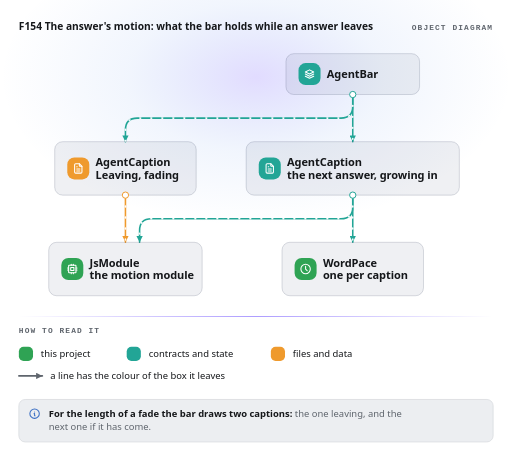
t = 0.00 s
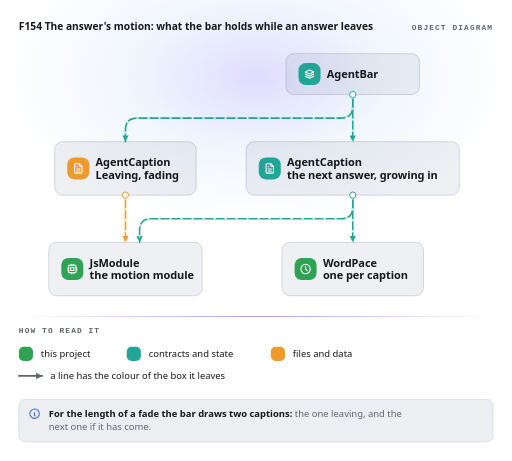
t = 0.28 s
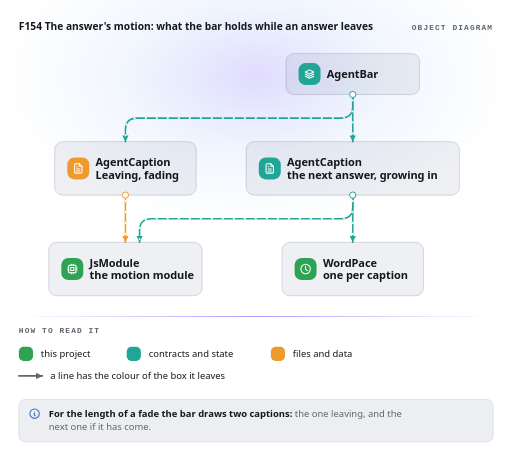
t = 0.55 s
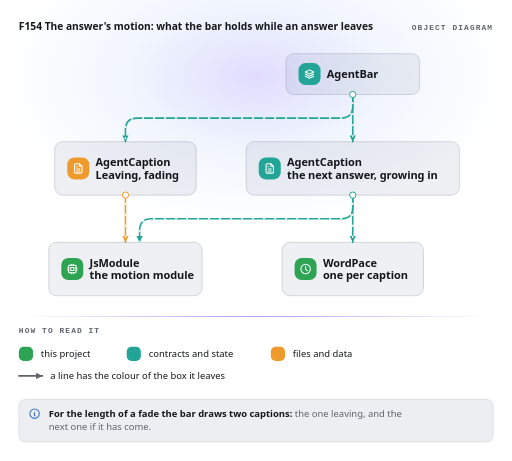
t = 0.83 s

The animated SVG that drew these frames (rendered in a browser with its animation timeline set to each time). Animation: 1 CSS @keyframes rule; one cycle of 1.10 s, repeats indefinitely.

<svg viewBox="-24 -24 651.4 586" width="651.4" height="586" role="img" aria-label="F154 The answer's motion: what the bar holds while an answer leaves" xmlns="http://www.w3.org/2000/svg">
  <title>F154 The answer's motion: what the bar holds while an answer leaves</title>
  <style>svg {
  --ground: #ffffff; --line: #d9dce0; --text: #15171a; --quiet: #5f656d; --chip: #eceef1; --accent: #3b6fc4; --blue-fill: #e3ecfa; --blue-line: #3b78e7; --blue-ink: #1d4ea6; --green-fill: #e2f3e7; --green-line: #2fa354; --green-ink: #17703a; --violet-fill: #e2dfff; --violet-line: #6b4dff; --violet-ink: #3a22c4; --teal-fill: #def2ef; --teal-line: #22a596; --teal-ink: #116f64; --red-fill: #f9e1e6; --red-line: #e2456c; --red-ink: #a51d42; --amber-fill: #fbeedd; --amber-line: #ef9a2d; --amber-ink: #a35d0c;
  --mono: "Geist Mono", ui-monospace, Menlo, Consolas, monospace;
}
@media (prefers-color-scheme: dark) {
  svg { --ground: #070708; --line: #2c2f35; --text: #e6e8eb; --quiet: #9aa0a8; --chip: #15171a; --accent: #7fa8e8; --blue-fill: #15213a; --blue-line: #6b9cf0; --blue-ink: #b9d0fa; --green-fill: #13281b; --green-line: #4cc173; --green-ink: #b6ebc6; --violet-fill: #110a40; --violet-line: #9282ff; --violet-ink: #e2dfff; --teal-fill: #0f2a27; --teal-line: #3cc4b3; --teal-ink: #b3ece4; --red-fill: #2e141c; --red-line: #ef6f8f; --red-ink: #f8c2d0; --amber-fill: #2c2010; --amber-line: #f2ad52; --amber-ink: #f8dcb4; }
}
[data-style="dark"] svg { --ground: #070708; --line: #2c2f35; --text: #e6e8eb; --quiet: #9aa0a8; --chip: #15171a; --accent: #7fa8e8; --blue-fill: #15213a; --blue-line: #6b9cf0; --blue-ink: #b9d0fa; --green-fill: #13281b; --green-line: #4cc173; --green-ink: #b6ebc6; --violet-fill: #110a40; --violet-line: #9282ff; --violet-ink: #e2dfff; --teal-fill: #0f2a27; --teal-line: #3cc4b3; --teal-ink: #b3ece4; --red-fill: #2e141c; --red-line: #ef6f8f; --red-ink: #f8c2d0; --amber-fill: #2c2010; --amber-line: #f2ad52; --amber-ink: #f8dcb4; }
[data-style="light"] svg { --ground: #ffffff; --line: #d9dce0; --text: #15171a; --quiet: #5f656d; --chip: #eceef1; --accent: #3b6fc4; --blue-fill: #e3ecfa; --blue-line: #3b78e7; --blue-ink: #1d4ea6; --green-fill: #e2f3e7; --green-line: #2fa354; --green-ink: #17703a; --violet-fill: #e2dfff; --violet-line: #6b4dff; --violet-ink: #3a22c4; --teal-fill: #def2ef; --teal-line: #22a596; --teal-ink: #116f64; --red-fill: #f9e1e6; --red-line: #e2456c; --red-ink: #a51d42; --amber-fill: #fbeedd; --amber-line: #ef9a2d; --amber-ink: #a35d0c; }
.ground { fill: var(--ground); }
.arrow { fill: var(--quiet); }
.caption {
  fill: var(--quiet); font: 600 10.5px var(--mono); letter-spacing: 1.4px; text-transform: uppercase;
}
.arrow.tone-blue { fill: var(--blue-line); }
.arrow.tone-green { fill: var(--green-line); }
.arrow.tone-violet { fill: var(--violet-line); }
.arrow.tone-teal { fill: var(--teal-line); }
.arrow.tone-red { fill: var(--red-line); }
.arrow.tone-amber { fill: var(--amber-line); }
svg {
  --sans: "Segoe UI", system-ui, -apple-system, Roboto, "Helvetica Neue", Arial, sans-serif;
}
.notebar { fill: var(--chip); stroke: var(--line); stroke-width: 1; }
.note-icon {
  fill: none; stroke: var(--accent); stroke-width: 2;
  stroke-linecap: round; stroke-linejoin: round;
}
.notes { fill: var(--quiet); font: 400 12px var(--sans); }
.note-head { fill: var(--text); font-weight: 700; }
</style>
  <style>
svg {
  --pic-body: rgba(27, 42, 74, .065); --pic-hair: rgba(27, 42, 74, .2); --pic-march: rgba(255, 255, 255, .95);
  --pic-sans: "Segoe UI", system-ui, -apple-system, Roboto, "Helvetica Neue", Arial, sans-serif;
}
@media (prefers-color-scheme: dark) {
  svg { --pic-body: rgba(255, 255, 255, .045); --pic-hair: rgba(255, 255, 255, .1); --pic-march: rgba(255, 255, 255, .75); }
}
[data-style="dark"] svg { --pic-body: rgba(255, 255, 255, .045); --pic-hair: rgba(255, 255, 255, .1); --pic-march: rgba(255, 255, 255, .75); }
[data-style="light"] svg { --pic-body: rgba(27, 42, 74, .065); --pic-hair: rgba(27, 42, 74, .2); --pic-march: rgba(255, 255, 255, .95); }
.pic-edge { stroke: var(--quiet); }
.pic-tint { fill: var(--chip); }
.pic-fill { fill: var(--quiet); }
.pic-ink { fill: var(--text); }
.pic-edge.tone-blue { stroke: var(--blue-line); }
.pic-tint.tone-blue { fill: var(--blue-fill); }
.pic-fill.tone-blue { fill: var(--blue-line); }
.pic-ink.tone-blue { fill: var(--blue-ink); }
.pic-edge.tone-green { stroke: var(--green-line); }
.pic-tint.tone-green { fill: var(--green-fill); }
.pic-fill.tone-green { fill: var(--green-line); }
.pic-ink.tone-green { fill: var(--green-ink); }
.pic-edge.tone-violet { stroke: var(--violet-line); }
.pic-tint.tone-violet { fill: var(--violet-fill); }
.pic-fill.tone-violet { fill: var(--violet-line); }
.pic-ink.tone-violet { fill: var(--violet-ink); }
.pic-edge.tone-teal { stroke: var(--teal-line); }
.pic-tint.tone-teal { fill: var(--teal-fill); }
.pic-fill.tone-teal { fill: var(--teal-line); }
.pic-ink.tone-teal { fill: var(--teal-ink); }
.pic-edge.tone-red { stroke: var(--red-line); }
.pic-tint.tone-red { fill: var(--red-fill); }
.pic-fill.tone-red { fill: var(--red-line); }
.pic-ink.tone-red { fill: var(--red-ink); }
.pic-edge.tone-amber { stroke: var(--amber-line); }
.pic-tint.tone-amber { fill: var(--amber-fill); }
.pic-fill.tone-amber { fill: var(--amber-line); }
.pic-ink.tone-amber { fill: var(--amber-ink); }
.pic-panel { fill: var(--pic-body); stroke: var(--pic-hair); stroke-width: 1; }
.pic-group {
  fill: var(--quiet); font: 600 10px var(--mono); letter-spacing: 1.4px; text-transform: uppercase;
}
.pic-name { fill: var(--text); font: 700 14px var(--pic-sans); letter-spacing: -.1px; }
.pic-note { fill: var(--quiet); font: 11.5px var(--pic-sans); }
.pic-means { fill: var(--text); font: 12px var(--pic-sans); }
.pic-text { fill: var(--quiet); font: 12px var(--pic-sans); }
.pic-word { fill: var(--quiet); font: 500 10px var(--mono); }
.pic-pill { fill: var(--ground); stroke-width: 1; stroke-opacity: .6; }
.pic-pill-word { font: 500 10px var(--mono); }
.pic-badge-icon {
  fill: none; stroke: var(--ground); stroke-width: 2; stroke-linecap: round; stroke-linejoin: round;
}
.pic-port { fill: var(--ground); stroke-width: 1.25; }
.pic-line { fill: none; stroke-width: 2; stroke-linecap: round; }
.pic-line.reads { stroke-dasharray: 3 5; }
.pic-march {
  fill: none; stroke: var(--pic-march); stroke-width: 2; stroke-linecap: round; stroke-dasharray: 1 13;
  animation: pic-march 1.1s linear infinite;
}
@keyframes pic-march { to { stroke-dashoffset: -14; } }
@media (prefers-reduced-motion: reduce) {
  .pic-march { display: none; }
}
svg { --mrq-glow: .2; --mrq-glow-far: .07; --mrq-sheet: #1b2a4a; --mrq-sheet-top: .06; --mrq-sheet-end: .035; --mrq-hair: rgba(27, 42, 74, .18); }
@media (prefers-color-scheme: dark) {
  svg { --mrq-glow: .34; --mrq-glow-far: .1; --mrq-sheet: #ffffff; --mrq-sheet-top: .07; --mrq-sheet-end: .02; --mrq-hair: rgba(255, 255, 255, .1); }
}
[data-style="dark"] svg { --mrq-glow: .34; --mrq-glow-far: .1; --mrq-sheet: #ffffff; --mrq-sheet-top: .07; --mrq-sheet-end: .02; --mrq-hair: rgba(255, 255, 255, .1); }
[data-style="light"] svg { --mrq-glow: .2; --mrq-glow-far: .07; --mrq-sheet: #1b2a4a; --mrq-sheet-top: .06; --mrq-sheet-end: .035; --mrq-hair: rgba(27, 42, 74, .18); }
.mrq-title { fill: var(--text); font: 600 13px var(--pic-sans); }
.mrq-light { fill: url(#mrq-light); }
.mrq-light-0 { stop-color: var(--violet-line); stop-opacity: var(--mrq-glow); }
.mrq-light-1 { stop-color: var(--blue-line); stop-opacity: var(--mrq-glow-far); }
.mrq-light-2 { stop-color: var(--blue-line); stop-opacity: 0; }
.mrq-glass { fill: url(#mrq-glass); stroke: var(--mrq-hair); stroke-width: 1; }
.mrq-glass-0 { stop-color: var(--mrq-sheet); stop-opacity: var(--mrq-sheet-top); }
.mrq-glass-1 { stop-color: var(--mrq-sheet); stop-opacity: var(--mrq-sheet-end); }
.mrq-edge { fill: url(#mrq-edge); }
.mrq-edge-0 { stop-color: var(--violet-line); stop-opacity: 0; }
.mrq-edge-1 { stop-color: var(--violet-line); }
.mrq-edge-2 { stop-color: var(--violet-line); stop-opacity: 0; }
.mrq-rule { fill: url(#mrq-edge); opacity: .7; }
.mrq-pill { fill: none; stroke: var(--violet-line); stroke-width: 1; stroke-opacity: .6; }
.mrq-code { fill: var(--violet-ink); font: 11px var(--mono); }
.mrq-node { fill: var(--ground); stroke: var(--violet-line); stroke-width: 1.5; }
.flow-shape { stroke: var(--quiet); stroke-width: 1.25; stroke-opacity: .8; stroke-linejoin: round; }</style>
  <defs>
    <marker id="arrow" viewBox="0 0 10 10" refX="10" refY="5" markerWidth="8" markerHeight="8" markerUnits="userSpaceOnUse" orient="auto-start-reverse">
      <path class="arrow" d="M 0 0 L 10 5 L 0 10 z" />
    </marker>
    <marker id="arrow-teal" viewBox="0 0 10 10" refX="10" refY="5" markerWidth="8" markerHeight="8" markerUnits="userSpaceOnUse" orient="auto-start-reverse">
      <path class="arrow tone-teal" d="M 0 0 L 10 5 L 0 10 z" />
    </marker>
    <marker id="arrow-amber" viewBox="0 0 10 10" refX="10" refY="5" markerWidth="8" markerHeight="8" markerUnits="userSpaceOnUse" orient="auto-start-reverse">
      <path class="arrow tone-amber" d="M 0 0 L 10 5 L 0 10 z" />
    </marker>
    <radialGradient id="mrq-light">
      <stop class="mrq-light-0" offset="0" />
      <stop class="mrq-light-1" offset="0.5" />
      <stop class="mrq-light-2" offset="1" />
    </radialGradient>
    <linearGradient id="mrq-edge" x1="0" y1="0" x2="1" y2="0">
      <stop class="mrq-edge-0" offset="0" />
      <stop class="mrq-edge-1" offset="0.5" />
      <stop class="mrq-edge-2" offset="1" />
    </linearGradient>
  </defs>
  <rect class="ground" x="-24" y="-24" width="651.4" height="586" rx="14" />
  <g class="drawing" transform="translate(0 0)">
    <path class="mrq-light" d="M-24 74a325.7 190 0 1 0 651.4 0a325.7 190 0 1 0 -651.4 0Z" />
    <text class="mrq-title" x="0" y="14" text-anchor="start">F154 The answer's motion: what the bar holds while an answer leaves</text>
    <text class="pic-group" x="603.4" y="14" text-anchor="end">Object diagram</text>
    <g class="flow" transform="translate(0 44)">
      <path class="pic-line pic-edge tone-teal" d="M424.8 52L424.8 67Q424.8 82 409.8 82L150.6 82Q135.6 82 135.6 97L135.6 112" marker-end="url(#arrow-teal)" />
      <path class="pic-march" d="M424.8 52L424.8 67Q424.8 82 409.8 82L150.6 82Q135.6 82 135.6 97L135.6 112" />
      <path class="pic-line pic-edge tone-teal" d="M424.8 52L424.8 112" marker-end="url(#arrow-teal)" />
      <path class="pic-march" d="M424.8 52L424.8 112" />
      <path class="pic-line pic-edge tone-teal" d="M424.8 180L424.8 240" marker-end="url(#arrow-teal)" />
      <path class="pic-march" d="M424.8 180L424.8 240" />
      <path class="pic-line pic-edge tone-amber" d="M135.6 180L135.6 240" marker-end="url(#arrow-amber)" />
      <path class="pic-march" d="M135.6 180L135.6 240" />
      <path class="pic-line pic-edge tone-teal" d="M424.8 180L424.8 195Q424.8 210 409.8 210L168.6 210Q153.6 210 153.6 225L153.6 240" marker-end="url(#arrow-teal)" />
      <path class="pic-march" d="M424.8 180L424.8 195Q424.8 210 409.8 210L168.6 210Q153.6 210 153.6 225L153.6 240" />
      <rect class="pic-panel" x="339.8" y="0" width="170" height="52" rx="10" />
      <rect class="pic-fill tone-teal" x="355.8" y="12" width="28" height="28" rx="9" />
      <g class="pic-badge-icon" transform="translate(361.8 18) scale(0.6667)">
        <path d="M12 4l-8 4l8 4l8 -4l-8 -4" />
        <path d="M4 12l8 4l8 -4" />
        <path d="M4 16l8 4l8 -4" />
      </g>
      <text class="pic-name" x="391.8" y="31" text-anchor="start">AgentBar</text>
      <rect class="pic-panel" x="45.6" y="112" width="180" height="68" rx="10" />
      <rect class="pic-fill tone-amber" x="61.6" y="132" width="28" height="28" rx="9" />
      <g class="pic-badge-icon" transform="translate(67.6 138) scale(0.6667)">
        <path d="M14 3v4a1 1 0 0 0 1 1h4" />
        <path d="M17 21h-10a2 2 0 0 1 -2 -2v-14a2 2 0 0 1 2 -2h7l5 5v11a2 2 0 0 1 -2 2z" />
        <path d="M9 9l1 0" />
        <path d="M9 13l6 0" />
        <path d="M9 17l6 0" />
      </g>
      <text class="pic-name" x="97.6" y="143" text-anchor="start">AgentCaption</text>
      <text class="pic-name" x="97.6" y="159" text-anchor="start">Leaving, fading</text>
      <rect class="pic-panel" x="289.2" y="112" width="271.2" height="68" rx="10" />
      <rect class="pic-fill tone-teal" x="305.2" y="132" width="28" height="28" rx="9" />
      <g class="pic-badge-icon" transform="translate(311.2 138) scale(0.6667)">
        <path d="M14 3v4a1 1 0 0 0 1 1h4" />
        <path d="M17 21h-10a2 2 0 0 1 -2 -2v-14a2 2 0 0 1 2 -2h7l5 5v11a2 2 0 0 1 -2 2z" />
        <path d="M9 9l1 0" />
        <path d="M9 13l6 0" />
        <path d="M9 17l6 0" />
      </g>
      <text class="pic-name" x="341.2" y="143" text-anchor="start">AgentCaption</text>
      <text class="pic-name" x="341.2" y="159" text-anchor="start">the next answer, growing in</text>
      <rect class="pic-panel" x="38" y="240" width="195.2" height="68" rx="10" />
      <rect class="pic-fill tone-green" x="54" y="260" width="28" height="28" rx="9" />
      <g class="pic-badge-icon" transform="translate(60 266) scale(0.6667)">
        <path d="M5 5m0 1a1 1 0 0 1 1 -1h12a1 1 0 0 1 1 1v12a1 1 0 0 1 -1 1h-12a1 1 0 0 1 -1 -1z" />
        <path d="M9 9h6v6h-6z" />
        <path d="M3 10h2" />
        <path d="M3 14h2" />
        <path d="M10 3v2" />
        <path d="M14 3v2" />
        <path d="M21 10h-2" />
        <path d="M21 14h-2" />
        <path d="M14 21v-2" />
        <path d="M10 21v-2" />
      </g>
      <text class="pic-name" x="90" y="271" text-anchor="start">JsModule</text>
      <text class="pic-name" x="90" y="287" text-anchor="start">the motion module</text>
      <rect class="pic-panel" x="334.8" y="240" width="180" height="68" rx="10" />
      <rect class="pic-fill tone-green" x="350.8" y="260" width="28" height="28" rx="9" />
      <g class="pic-badge-icon" transform="translate(356.8 266) scale(0.6667)">
        <path d="M3 12a9 9 0 1 0 18 0a9 9 0 0 0 -18 0" />
        <path d="M12 7v5l3 3" />
      </g>
      <text class="pic-name" x="386.8" y="271" text-anchor="start">WordPace</text>
      <text class="pic-name" x="386.8" y="287" text-anchor="start">one per caption</text>
      <circle class="pic-port pic-edge tone-teal" cx="424.8" cy="52" r="4" />
      <circle class="pic-port pic-edge tone-teal" cx="424.8" cy="180" r="4" />
      <circle class="pic-port pic-edge tone-amber" cx="135.6" cy="180" r="4" />
    </g>
    <rect class="mrq-rule" x="0" y="378" width="603.4" height="1" rx="0" />
    <text class="pic-group" x="0" y="400" text-anchor="start">How to read it</text>
    <rect class="pic-fill tone-green" x="0" y="417" width="18" height="18" rx="6" />
    <text class="pic-means" x="28" y="430.5" text-anchor="start">this project</text>
    <rect class="pic-fill tone-teal" x="137.2" y="417" width="18" height="18" rx="6" />
    <text class="pic-means" x="165.2" y="430.5" text-anchor="start">contracts and state</text>
    <rect class="pic-fill tone-amber" x="320.6" y="417" width="18" height="18" rx="6" />
    <text class="pic-means" x="348.6" y="430.5" text-anchor="start">files and data</text>
    <path class="flow-key pic-line pic-edge" d="M0 454H30" marker-end="url(#arrow)" />
    <text class="pic-means" x="40" y="458.5" text-anchor="start">a line has the colour of the box it leaves</text>
  </g>
  <rect class="notebar" x="0" y="484" width="603.4" height="54" rx="8" />
  <g class="note-icon" transform="translate(12 494) scale(0.6667)">
    <path d="M3 12a9 9 0 1 0 18 0a9 9 0 0 0 -18 0" />
    <path d="M12 9h.01" />
    <path d="M11 12h1v4h1" />
  </g>
  <text class="notes" x="38" y="506">
    <tspan class="note-head">For the length of a fade the bar draws two captions:</tspan>
    <tspan class="note-rest">the one leaving, and the</tspan>
  </text>
  <text class="notes" x="38" y="523">
    <tspan class="note-rest">next one if it has come.</tspan>
  </text>
</svg>
